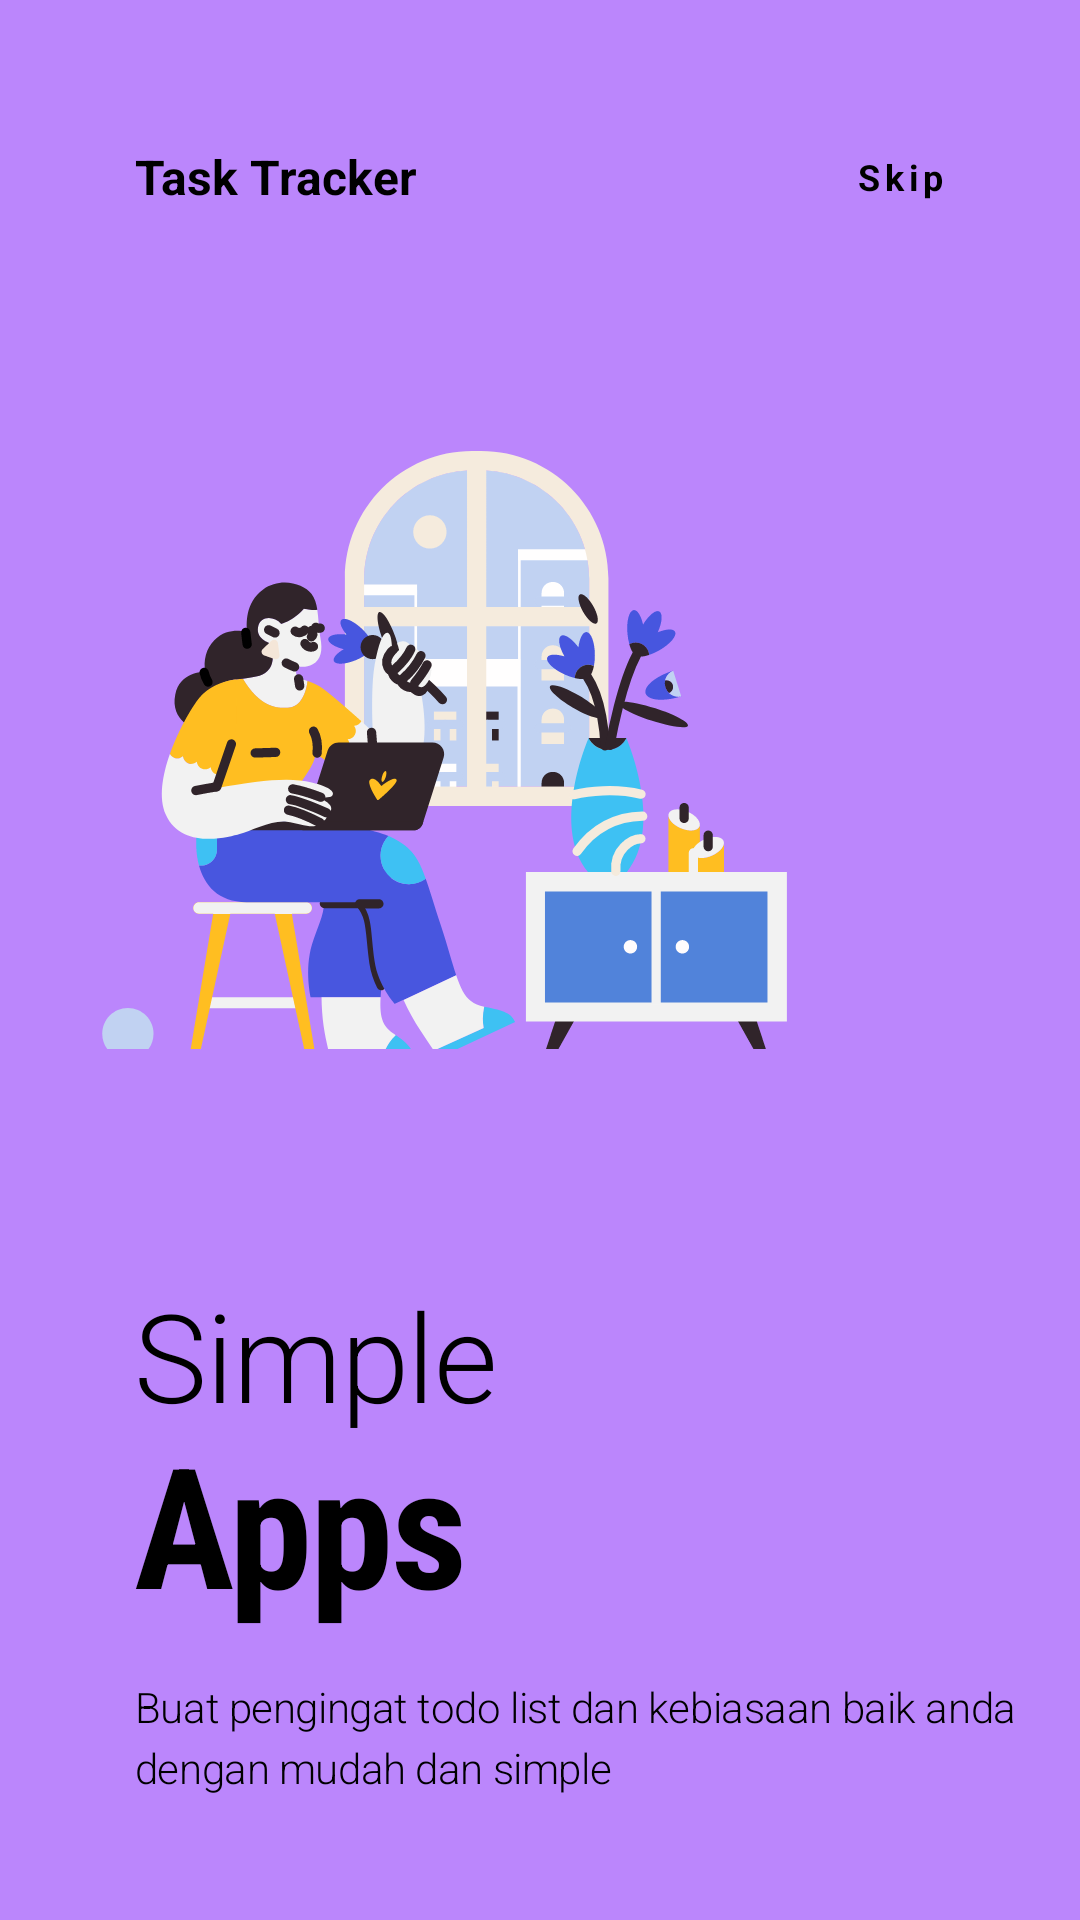

This screen was rendered from an Android layout file. Write that file and the resources it references.
<!-- AndroidManifest.xml: application theme Theme.HabitsTodoTracker -->
<!-- res/layout/first_page.xml -->
<?xml version="1.0" encoding="utf-8"?>
<LinearLayout xmlns:android="http://schemas.android.com/apk/res/android"
    android:layout_width="match_parent"
    android:layout_height="match_parent"
    android:background="@color/purple_200"
    android:orientation="vertical">

    <LinearLayout
        android:layout_width="match_parent"
        android:layout_height="wrap_content"
        android:layout_marginTop="48dp"
        android:orientation="horizontal"
        android:paddingStart="45dp"
        android:paddingEnd="45dp">

        <TextView
            android:layout_width="0dp"
            android:layout_height="wrap_content"
            android:layout_weight="1"
            android:gravity="start"
            android:text="Task Tracker"
            android:textColor="@android:color/black"
            android:textSize="16sp"
            android:textStyle="bold" />

        <TextView
            android:id="@+id/btnSkip"
            android:layout_width="0dp"
            android:layout_height="wrap_content"
            android:layout_gravity="center_vertical"
            android:layout_weight="1"
            android:gravity="end"
            android:letterSpacing="0.13"
            android:text="Skip"
            android:textColor="@android:color/black"
            android:textSize="12sp"
            android:textStyle="bold" />
    </LinearLayout>


    <ImageView
        android:layout_width="match_parent"
        android:layout_height="200dp"
        android:layout_marginTop="80dp"
        android:layout_marginEnd="64dp"
        android:src="@drawable/ic_main_image" />

    <TextView
        android:layout_width="wrap_content"
        android:layout_height="wrap_content"
        android:layout_marginStart="45dp"
        android:layout_marginTop="80dp"
        android:fontFamily="sans-serif-light"
        android:includeFontPadding="false"
        android:letterSpacing="-0.01"
        android:text="Simple"
        android:textColor="@color/black"
        android:textSize="41sp" />

    <TextView
        android:layout_width="wrap_content"
        android:layout_height="wrap_content"
        android:layout_marginStart="45dp"
        android:fontFamily="sans-serif-condensed"
        android:includeFontPadding="false"
        android:letterSpacing="-0.01"
        android:text="Apps"
        android:textColor="@android:color/black"
        android:textSize="56sp"
        android:textStyle="bold" />

    <TextView
        android:layout_width="wrap_content"
        android:layout_height="wrap_content"
        android:layout_marginStart="45dp"
        android:layout_marginTop="16dp"
        android:fontFamily="sans-serif-light"
        android:letterSpacing="-0.01"
        android:lineSpacingExtra="4sp"
        android:text="Buat pengingat todo list dan kebiasaan baik anda dengan mudah dan simple"
        android:textColor="@color/black"
        android:textSize="14sp" />
</LinearLayout>
<!-- resources referenced by this layout -->
<resources>
  <color name="black">#FF000000</color>
  <color name="purple_200">#FFBB86FC</color>
  <!-- drawable ic_main_image: vector/xml drawable (drawable, 38964 chars, omitted) -->
  <style name="Theme.HabitsTodoTracker" parent="Theme.MaterialComponents.DayNight.NoActionBar">
          
          <item name="colorPrimary">@color/blue</item>
          <item name="colorPrimaryVariant">@color/blue_500</item>
          <item name="colorOnPrimary">@color/blue</item>
          
          <item name="colorSecondary">@color/teal_200</item>
          <item name="colorSecondaryVariant">@color/teal_700</item>
          <item name="colorOnSecondary">@color/black</item>
          
          <item name="android:statusBarColor" tools:targetApi="l">?attr/colorPrimaryVariant</item>
          
      </style>
  <color name="blue">#FF2196F3</color>
  <color name="blue_500">#FF1976D2</color>
  <color name="teal_200">#FF03DAC5</color>
  <color name="teal_700">#FF018786</color>
</resources>
